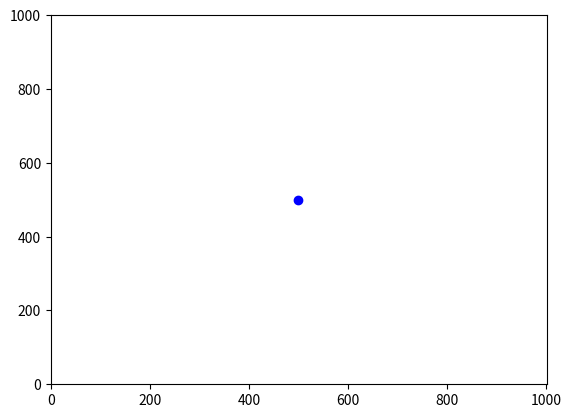

Here is the Python script that generated this plot:
import numpy as np
import matplotlib.pyplot as plt
import matplotlib.animation as animation


def main():
    # Set the size of the lattice and the number of steps
    L = 1001
    num_steps = 1000000

    def update(frame, i, j):
        direction = np.random.choice(['up', 'down', 'left', 'right'])

        if direction == 'up':
            if j[0] < L - 1:
                j[0] += 1
        elif direction == 'down':
            if j[0] > 0:
                j[0] -= 1
        elif direction == 'left':
            if i[0] > 0:
                i[0] -= 1
        elif direction == 'right':
            if i[0] < L - 1:
                i[0] += 1

        particle.set_data((i[0],), (j[0],))  # Convert to tuples to avoid MatplotlibDeprecationWarning
        return particle,

    # Initialize the particle in the center of the lattice
    i, j = [L // 2], [L // 2]

    # Create a figure and axis for the animation
    fig, ax = plt.subplots()
    ax.set_xlim(0, L)
    ax.set_ylim(0, L)
    particle, = ax.plot(i, j, 'bo')  # Initial position of the particle

    # Create an animation
    ani = animation.FuncAnimation(fig, update, fargs=(i, j), frames=num_steps, interval=10, blit=True)

    # Display the animation
    plt.show()

if __name__ == "__main__":
    main()